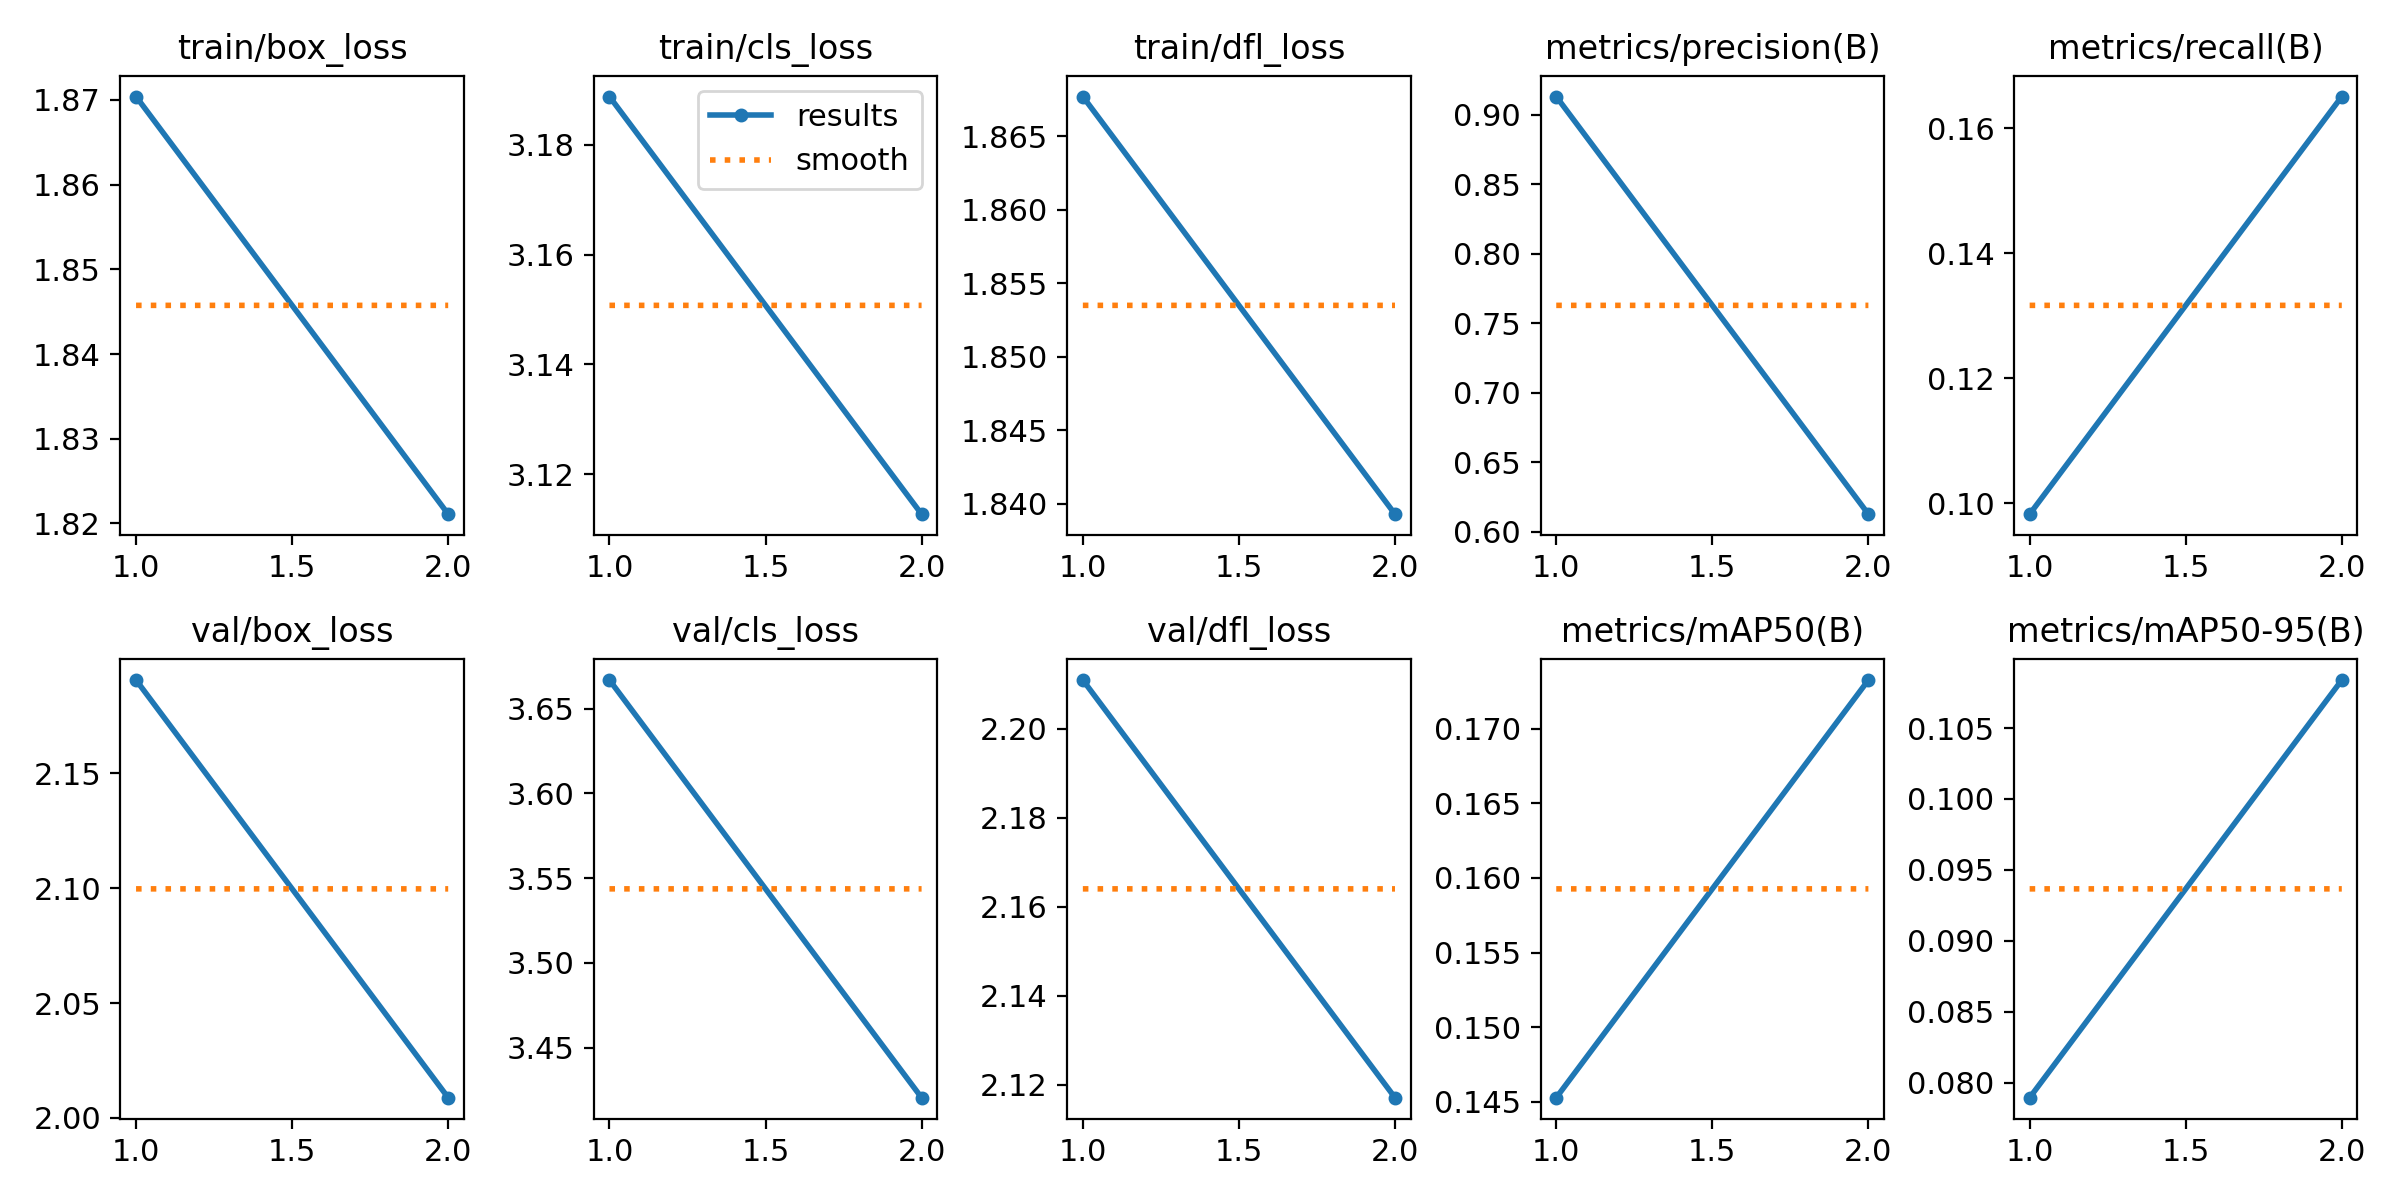

Source data for this figure (header and first rows):
epoch, train/box_loss, train/cls_loss, train/dfl_loss, metrics/precision(B), metrics/recall(B), metrics/mAP50(B), metrics/mAP50-95(B), val/box_loss, val/cls_loss, val/dfl_loss, lr/pg0, lr/pg1, lr/pg2
1, 1.87, 3.189, 1.868, 0.9131, 0.09822, 0.1453, 0.07893, 2.191, 3.667, 2.211, 0.07002, 0.003331, 0.003331
2, 1.821, 3.113, 1.839, 0.6126, 0.1651, 0.1733, 0.1084, 2.009, 3.421, 2.117, 0.03672, 0.003366, 0.003366
